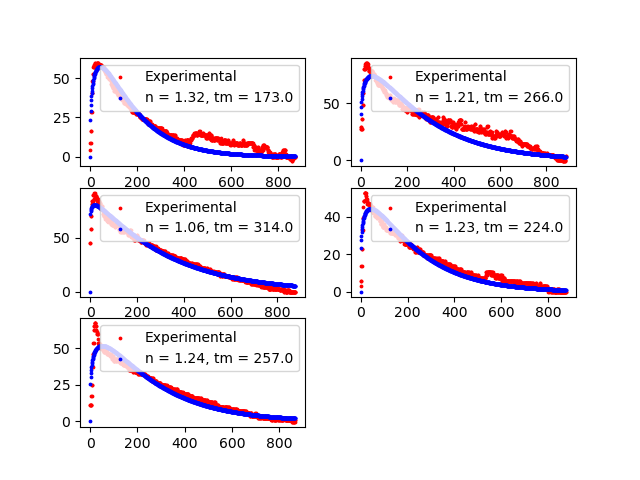

Data behind this chart, as committed beside it:
n, tm, var
1.32, 173.0, 173.0
1.21, 266.0, 266.0
1.06, 314.0, 314.0
1.23, 224.0, 224.0
1.24, 257.0, 257.0
